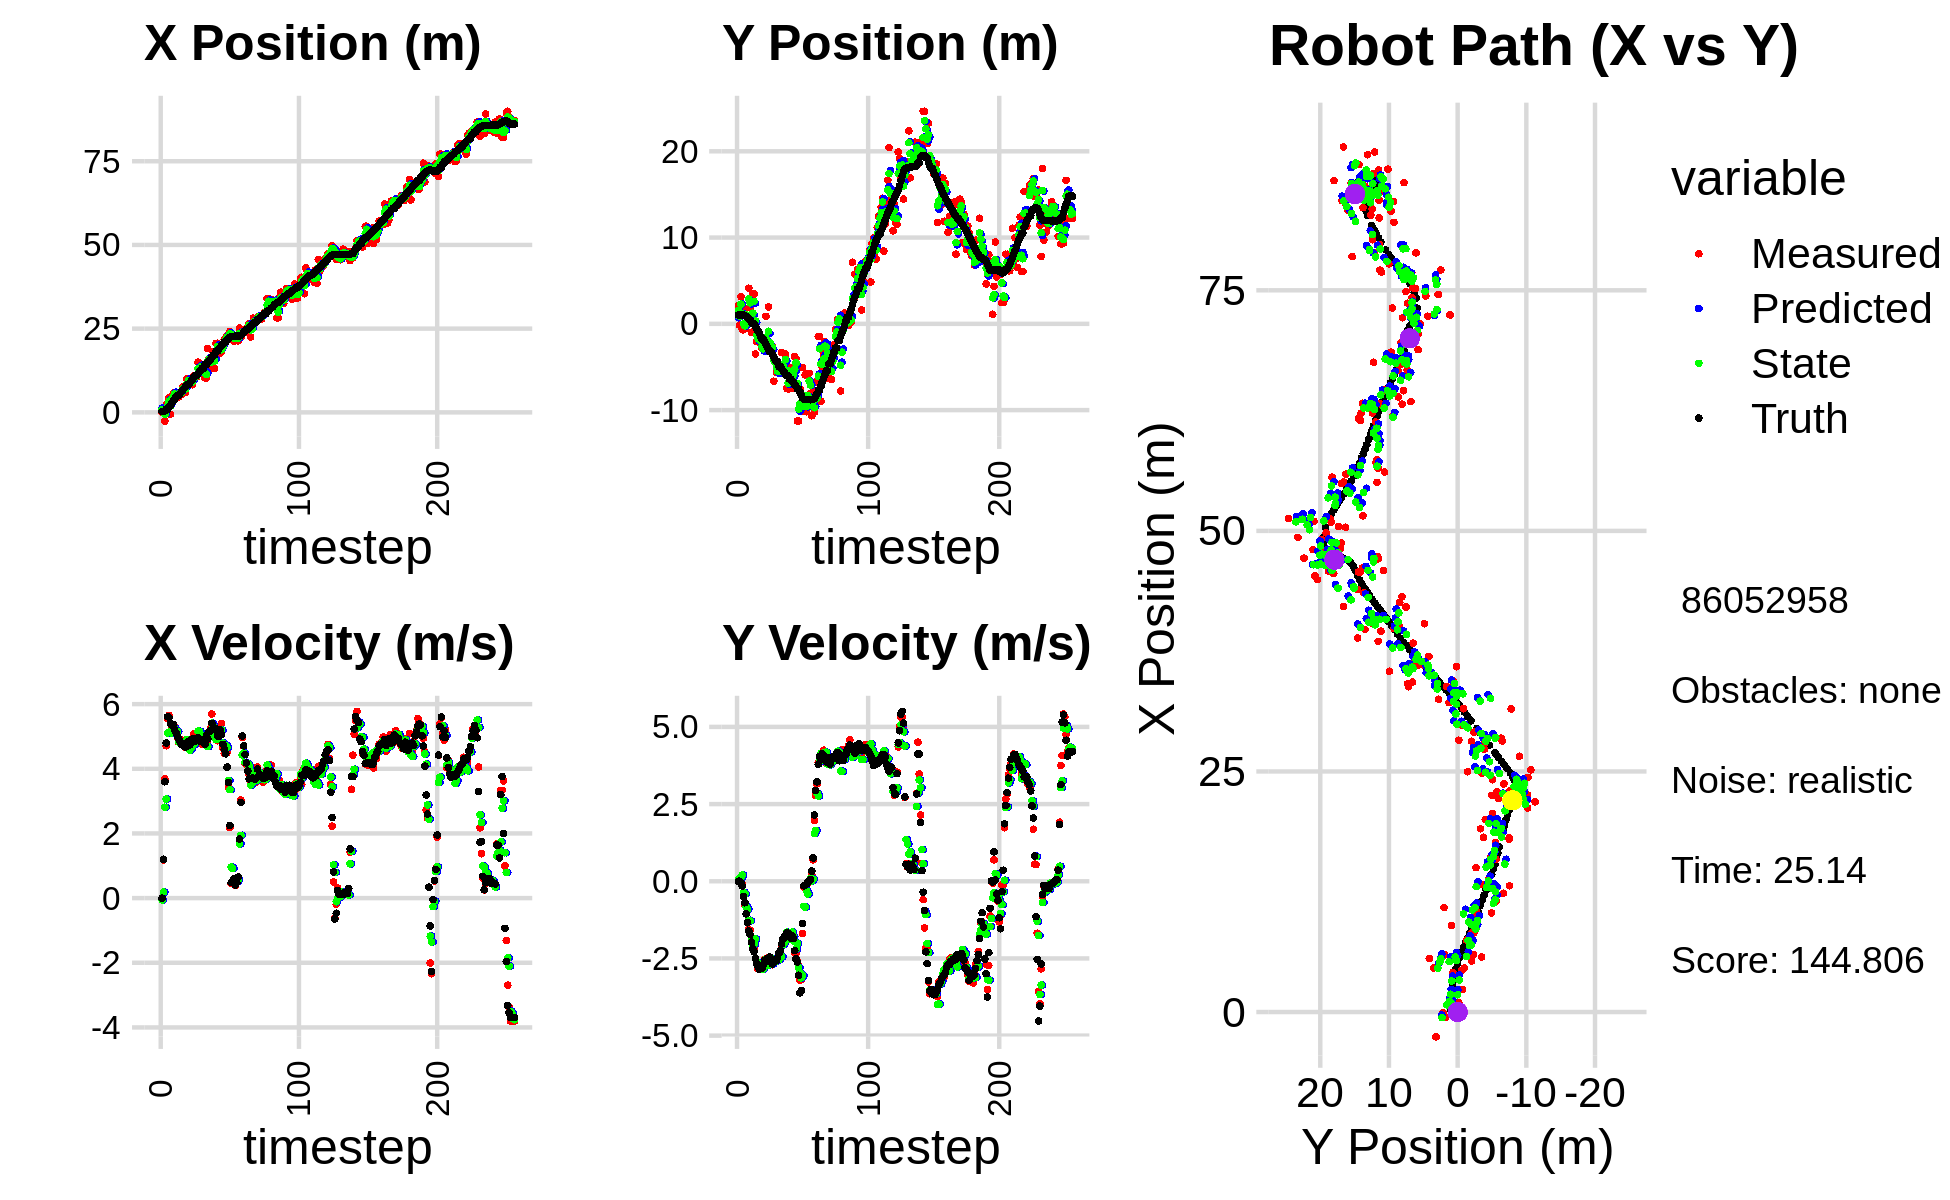

Source data for this figure (header and first rows):
2.360631644131026885e+00, 1.741471529090532044e+00, 0.000000000000000000e+00, -0.000000000000000000e+00, 0.000000000000000000e+00, 0.000000000000000000e+00, 0.000000000000000000e+00, 0.000000000000000000e+00, 1.302292068177385298e+00, 7.101661171371544956e-01, 0.000000000000000000e+00, 0.000000000000000000e+00, 2.647888061015470917e-01, 1.015011787720245584e+00, 0.000000000000000000e+00, 0.000000000000000000e+00, 0.000000000000000000e+00, 1.917914341902360320e-04
-5.543449561580238855e-02, 2.109795569467577181e+00, 0.000000000000000000e+00, -0.000000000000000000e+00, 1.302292068177385298e+00, 7.101661171371544956e-01, 0.000000000000000000e+00, 0.000000000000000000e+00, 7.520185313147338402e-01, 1.556912286628716835e+00, -5.840797919868559451e-02, 5.171426708917928328e-02, 2.647888061015470917e-01, 1.015011787720245584e+00, 0.000000000000000000e+00, 0.000000000000000000e+00, 0.000000000000000000e+00, 1.465314271626994014e-04
9.525842667348104476e-01, -1.677667794690655967e-01, 1.181999610531582423e+00, -1.008784461845132867e-03, 7.461777333948652613e-01, 1.562083713337634849e+00, -5.840797919868559451e-02, 5.171426708917928328e-02, 8.832424856638751987e-01, 8.798925412835583160e-01, 1.851243555258237361e-01, 9.018334631691246606e-02, 2.680808899267044798e-01, 1.015011936533146475e+00, 1.199999999999999956e+00, 0.000000000000000000e+00, 1.200000047683715820e+00, 8.534556254744529724e-04
-2.584503710477168426e+00, 3.150562838141742983e+00, 3.687998620615756007e+00, -3.147543933716084961e-03, 9.017549212164576167e-01, 8.889108759152495320e-01, 1.851243555258237361e-01, 9.018334631691246606e-02, -5.896115934743791920e-01, 2.275033787991376677e+00, 2.809974141251927904e+00, 1.212456240057104007e-01, 4.558212156149789585e-01, 1.014467075566037657e+00, 3.600000000000000089e+00, -4.800000000000000100e-02, 3.599999904632568359e+00, 8.534556254744529724e-04
2.331997572957785980e+00, -6.799374718642527959e-01, 4.712214654240262313e+00, -8.602535886902419604e-02, -3.086141793491863905e-01, 2.287158350391947703e+00, 2.809974141251927904e+00, 1.212456240057104007e-01, 1.108994502846458730e+00, 1.148825041602743235e+00, 3.062765496150231748e+00, 2.027407077366483179e-01, 9.313957090865627730e-01, 1.002743612059682210e+00, 4.798000000000000043e+00, -1.529999999999999971e-01, 4.800000190734863281e+00, 1.825379580259323120e-02
2.331997572957785980e+00, -6.799374718642527959e-01, 5.550446811022335503e+00, -3.735123123206010587e-01, 1.415271052461481993e+00, 1.169099112376408067e+00, 3.062765496150231748e+00, 2.027407077366483179e-01, 1.800612965216444206e+00, 3.595937489899947437e-03, 5.104673679463510361e+00, -3.577091423705520690e-01, 9.313957090865627730e-01, 1.002743612059682210e+00, 5.610000000000000320e+00, -4.879999999999999893e-01, 5.631000041961669922e+00, 6.719279289245605469e-02
4.310708939646096916e+00, -5.613074389338641446e-01, 5.651168100818791729e+00, -7.745418340994062456e-01, 2.311080333162795153e+00, -3.217497674715526224e-02, 5.104673679463510361e+00, -3.577091423705520690e-01, 3.335488277162237836e+00, -2.287564709265237362e-01, 5.136366497185227864e+00, -4.058477571352934188e-01, 1.570109546210009421e+00, 9.564107567899469142e-01, 5.586000000000000298e+00, -6.949999999999999512e-01, 5.629000186920166016e+00, 1.362100392580032349e-01
-5.683332086536890815e-01, 1.800873784207290829e+00, 5.407835943288959335e+00, -1.056131115321340408e+00, 3.849124926880760800e+00, -2.693412466400531002e-01, 5.136366497185227864e+00, -4.058477571352934188e-01, 1.843974493163959227e+00, 1.012767950921507065e+00, 5.132874687239430855e+00, -8.253089153633724750e-01, 2.104464709587263282e+00, 8.834682383975082098e-01, 5.395999999999999908e+00, -1.054000000000000048e+00, 5.498000144958496094e+00, 1.928688436746597290e-01
4.102677047056335624e+00, 7.050085014679947637e-01, 5.286885432360998394e+00, -1.327496046701293064e+00, 2.357261961887902491e+00, 9.302370593851698732e-01, 5.132874687239430855e+00, -8.253089153633724750e-01, 3.225468410221570714e+00, 8.506520850912231424e-01, 5.105351203717145125e+00, -9.011539321240615852e-01, 2.728835284154273122e+00, 7.589632106024007951e-01, 5.350999999999999979e+00, -1.340999999999999970e+00, 5.515999794006347656e+00, 2.460064142942428589e-01
5.559555232363138089e+00, 4.125434471942102554e+00, 5.213052268115839993e+00, -1.561873584817769833e+00, 3.736003530593285049e+00, 7.605366918788170061e-01, 5.105351203717145125e+00, -9.011539321240615852e-01, 4.568451404463907295e+00, 2.874801287675075034e+00, 5.283017494061897246e+00, -1.263420835183470370e+00, 3.342555225020943599e+00, 6.028085489452017498e-01, 5.373000000000000220e+00, -1.610999999999999988e+00, 5.609000205993652344e+00, 2.910973727703094482e-01
5.949230015189335141e+00, 1.870953095802535771e+00, 5.300223929574375603e+00, -1.587990935723590180e+00, 5.096753153870096753e+00, 2.748459204156727953e+00, 5.283017494061897246e+00, -1.263420835183470370e+00, 5.514463547842927582e+00, 2.435413265091677104e+00, 5.259767385153128139e+00, -1.280261201547759464e+00, 3.957240282903039752e+00, 4.152103799979868781e-01, 5.225999999999999979e+00, -1.725000000000000089e+00, 5.502999782562255859e+00, 2.910973727703094482e-01
4.565119744827677906e+00, -9.793344007061718370e-01, 5.196558983273298793e+00, -1.861766505980353203e+00, 6.040440286358240485e+00, 2.307387144936901002e+00, 5.259767385153128139e+00, -1.280261201547759464e+00, 5.362323480851474145e+00, 1.879835288495739221e-01, 5.135465326866578195e+00, -1.916545416166351767e+00, 4.550818622003688141e+00, 1.999526755006475198e-01, 5.120000000000000107e+00, -1.971000000000000085e+00, 5.486000061035156250e+00, 3.440224230289459229e-01
4.572616547174739310e+00, 3.468358112813139549e+00, 4.987485848650956122e+00, -2.006579211047891942e+00, 5.875870013538132319e+00, -3.671012767061276882e-03, 5.135465326866578195e+00, -1.916545416166351767e+00, 5.231559706028557244e+00, 1.225153943642855126e+00, 5.150582008683419311e+00, -2.082343009566225867e+00, 5.035891711198301479e+00, 6.795664049549542726e-04, 5.012999999999999901e+00, -2.188000000000000167e+00, 5.469999790191650391e+00, 3.825071752071380615e-01
4.572616547174739310e+00, 3.468358112813139549e+00, 4.819470238493660297e+00, -2.181010366018211410e+00, 5.746617906896899441e+00, 1.016919642686232583e+00, 5.150582008683419311e+00, -2.082343009566225867e+00, 5.211431023637726589e+00, 2.591338621191785041e+00, 4.825999960547481926e+00, -2.040348759393717515e+00, 5.035891711198301479e+00, 6.795664049549542726e-04, 4.942000000000000171e+00, -2.279999999999999805e+00, 5.441999912261962891e+00, 4.249654412269592285e-01
5.717583321138356212e+00, -3.481935070762117501e+00, 4.914496839496084846e+00, -2.498177323723347776e+00, 5.694031019692475049e+00, 2.387303745252413290e+00, 4.825999960547481926e+00, -2.040348759393717515e+00, 5.711592334546836014e+00, 3.471774909916276464e-01, 4.840105100299219032e+00, -1.870478392545937396e+00, 5.605570971976469252e+00, -2.598228915474837253e-01, 4.833000000000000185e+00, -2.501999999999999780e+00, 5.441999912261962891e+00, 4.702879488468170166e-01
5.312556862561661042e+00, -2.040799187468144815e+00, 4.825803807469888795e+00, -2.679928618683310670e+00, 6.195602844576757917e+00, 1.601296517370338901e-01, 4.840105100299219032e+00, -1.870478392545937396e+00, 5.786673466042877578e+00, -1.291150932106117200e+00, 4.784786191835791236e+00, -2.632692432054276832e+00, 6.162417590054745986e+00, -5.452634555385525994e-01, 4.756999999999999673e+00, -2.672000000000000153e+00, 5.455999851226806641e+00, 5.069285035133361816e-01
7.622121810584082446e+00, -2.055828974711481738e+00, 4.795630762791354584e+00, -2.839058660321379435e+00, 6.265152085226456613e+00, -1.554420175311544972e+00, 4.784786191835791236e+00, -2.632692432054276832e+00, 6.923386555336224824e+00, -1.724269640299233908e+00, 4.745126479491047711e+00, -2.647451135825519497e+00, 6.709475696001327982e+00, -8.509655455805286151e-01, 4.725999999999999979e+00, -2.745999999999999996e+00, 5.465000152587890625e+00, 5.345233678817749023e-01
7.473499000128649428e+00, -1.286208675733838014e+00, 4.781002306271727065e+00, -2.830398476036255495e+00, 7.397899203285329683e+00, -1.989014753881785946e+00, 4.745126479491047711e+00, -2.647451135825519497e+00, 7.432146477664085538e+00, -1.538574678442615529e+00, 4.777723176012947270e+00, -2.761311074797072607e+00, 7.159884631510479380e+00, -1.117654608729983012e+00, 4.690000000000000391e+00, -2.850999999999999979e+00, 5.488999843597412109e+00, 5.345233678817749023e-01
5.950205027820994808e+00, -2.315766083395428332e+00, 4.664222550900833042e+00, -2.842265087717726235e+00, 7.909918795265379998e+00, -1.814705785922322789e+00, 4.777723176012947270e+00, -2.761311074797072607e+00, 6.953516573069077111e+00, -1.984330863604471418e+00, 4.818565906657045872e+00, -2.754818642151135588e+00, 7.697983920678913350e+00, -1.444937990797388716e+00, 4.676000000000000156e+00, -2.817000000000000171e+00, 5.459000110626220703e+00, 5.472850799560546875e-01
9.983001768228310979e+00, -2.829074786864144819e+00, 4.772627321811673262e+00, -2.852302194860361073e+00, 7.435373163734781521e+00, -2.259812727819585199e+00, 4.818565906657045872e+00, -2.754818642151135588e+00, 8.619987456671154291e+00, -2.634437945409173754e+00, 4.907835305395937375e+00, -2.860886498106120612e+00, 8.240342318390574405e+00, -1.767412709134330351e+00, 4.798000000000000043e+00, -2.817000000000000171e+00, 5.564000129699707031e+00, 5.386807322502136230e-01
9.983001768228310979e+00, -2.829074786864144819e+00, 4.757289704747013737e+00, -2.689687961993683096e+00, 9.110770987210747407e+00, -2.920526595219785637e+00, 4.907835305395937375e+00, -2.860886498106120612e+00, 9.522191376158632536e+00, -2.892297569174551164e+00, 4.856000964765662786e+00, -2.834965341431257890e+00, 8.240342318390574405e+00, -1.767412709134330351e+00, 4.846000000000000085e+00, -2.702999999999999847e+00, 5.548999786376953125e+00, 5.145763754844665527e-01
8.237028300714856144e+00, -2.382481203739666320e+00, 4.615176552302523660e+00, -2.529686642953529407e+00, 1.000779147263519953e+01, -3.175794103317676864e+00, 4.856000964765662786e+00, -2.834965341431257890e+00, 9.190299186028651590e+00, -2.646264466086099443e+00, 4.574660823575278812e+00, -2.550550420444348543e+00, 8.796126543961348077e+00, -2.081108616709756554e+00, 4.738000000000000433e+00, -2.568000000000000060e+00, 5.388999938964843750e+00, 5.014013648033142090e-01
9.010184824268995030e+00, 8.729855548599815274e-01, 4.813568092296802270e+00, -2.549386497125005757e+00, 9.647765268386178761e+00, -2.901319508130534075e+00, 4.574660823575278812e+00, -2.550550420444348543e+00, 9.356066677109646790e+00, -1.632493597562999943e+00, 4.634126129005053052e+00, -2.700930839057804622e+00, 9.344515978824857072e+00, -2.380529688180293757e+00, 4.908999999999999808e+00, -2.596999999999999975e+00, 5.552999973297119141e+00, 4.870658516883850098e-01
8.232328236165225022e+00, -2.103240119202574032e+00, 4.856328310276287752e+00, -2.491152613066568211e+00, 9.819479290010152184e+00, -1.902586681468780405e+00, 4.634126129005053052e+00, -2.700930839057804622e+00, 9.076347550230719818e+00, -2.026502370139164899e+00, 4.734225918855631932e+00, -2.540930161535425835e+00, 9.905484378446756111e+00, -2.674617813836407620e+00, 4.875000000000000000e+00, -2.504000000000000004e+00, 5.480000019073486328e+00, 4.739699959754943848e-01
1.085377696143323867e+01, 1.970820857719363994e+00, 5.073821260720452919e+00, -2.568716511154495841e+00, 9.549770142116283722e+00, -2.280595386292707527e+00, 4.734225918855631932e+00, -2.540930161535425835e+00, 1.020348900021391891e+01, -8.576329738227213006e-01, 4.751332024393992270e+00, -2.713972238052593244e+00, 1.046680372913731460e+01, -2.961844491082620934e+00, 4.942000000000000171e+00, -2.501999999999999780e+00, 5.539999961853027344e+00, 4.686499238014221191e-01
1.052402937386002790e+01, -2.708975063490719037e+00, 4.861482755855001336e+00, -2.461216188345667799e+00, 1.067862220265331885e+01, -1.129030197627980625e+00, 4.751332024393992270e+00, -2.713972238052593244e+00, 1.060419351761065876e+01, -2.156532132329204821e+00, 4.832251703323774628e+00, -2.584159708736500249e+00, 1.102953451885461789e+01, -3.246475265734267257e+00, 4.857999999999999652e+00, -2.451999999999999957e+00, 5.441999912261962891e+00, 4.686499238014221191e-01
1.052402937386002790e+01, -2.708975063490719037e+00, 5.083159579769407799e+00, -2.625134646572363284e+00, 1.108741868794303542e+01, -2.414948103202855023e+00, 4.832251703323774628e+00, -2.584159708736500249e+00, 1.083246131504682630e+01, -2.512251749653568123e+00, 4.891462491226767462e+00, -2.579700466359143629e+00, 1.102953451885461789e+01, -3.246475265734267257e+00, 4.878999999999999559e+00, -2.603000000000000203e+00, 5.530000209808349609e+00, 4.767110347747802734e-01
1.500846809101531676e+01, -2.660927043780862089e+00, 5.006195407638261763e+00, -2.702356382171836380e+00, 1.132160756416950242e+01, -2.770221796289482619e+00, 4.891462491226767462e+00, -2.579700466359143629e+00, 1.303389108582341116e+01, -2.702894966527372933e+00, 5.166194537120047947e+00, -2.673658791582787853e+00, 1.158744353022870222e+01, -3.539210842580814642e+00, 4.959999999999999964e+00, -2.681000000000000050e+00, 5.638000011444091797e+00, 4.949802756309509277e-01
1.234712801852779407e+01, -6.654310510526265432e+00, 4.912318813079134650e+00, -2.651008375808457274e+00, 1.355051053953541640e+01, -2.970260845685651852e+00, 5.166194537120047947e+00, -2.673658791582787853e+00, 1.295159357907204267e+01, -4.195514587025670039e+00, 5.160359029979848522e+00, -2.525561360054850102e+00, 1.215411490205906198e+01, -3.845245407817811323e+00, 4.857000000000000206e+00, -2.624000000000000110e+00, 5.519999980926513672e+00, 4.948741495609283447e-01
1.379554325336671283e+01, -4.476498143918544059e+00, 4.912481598111617664e+00, -2.618971662950829060e+00, 1.346762948207002708e+01, -4.448070723031155360e+00, 5.160359029979848522e+00, -2.525561360054850102e+00, 1.362581122994658678e+01, -4.470177744714861845e+00, 4.977275181813078930e+00, -2.602349341437904862e+00, 1.271454733577644625e+01, -4.147073791940686149e+00, 4.876999999999999780e+00, -2.589999999999999858e+00, 5.521999835968017578e+00, 4.897958934307098389e-01
1.151686698148574628e+01, -5.607152031856672103e+00, 4.764706472545153559e+00, -2.483284677239067317e+00, 1.412353874812789556e+01, -4.730412678858652242e+00, 4.977275181813078930e+00, -2.602349341437904862e+00, 1.284953725861175577e+01, -5.023464615122370525e+00, 5.021140426357919573e+00, -2.547511112115151910e+00, 1.318195265473928401e+01, -4.394131229462036714e+00, 4.892000000000000348e+00, -2.561999999999999833e+00, 5.521999835968017578e+00, 4.804501533508300781e-01
1.151686698148574628e+01, -5.607152031856672103e+00, 5.015757180543690019e+00, -2.530633171504696577e+00, 1.335165130124754818e+01, -5.278215726333885804e+00, 5.021140426357919573e+00, -2.547511112115151910e+00, 1.249823341399798871e+01, -5.493999919588720360e+00, 4.926010822467837613e+00, -2.549242039864472176e+00, 1.318195265473928401e+01, -4.394131229462036714e+00, 4.881000000000000227e+00, -2.479000000000000092e+00, 5.473999977111816406e+00, 4.672703146934509277e-01
1.029413717974091647e+01, -4.929889738454330761e+00, 4.800043643137420268e+00, -2.319297401748269483e+00, 1.299083449624477282e+01, -5.748924123575167577e+00, 4.926010822467837613e+00, -2.549242039864472176e+00, 1.167936009538756892e+01, -5.481806638872892101e+00, 4.987123642772224308e+00, -2.541198209655088913e+00, 1.430184286822202466e+01, -4.960829780644177234e+00, 4.764999999999999680e+00, -2.326000000000000068e+00, 5.302999973297119141e+00, 4.501033723354339600e-01
1.029413717974091647e+01, -4.929889738454330761e+00, 5.044052968399911130e+00, -2.437198453521569164e+00, 1.217807245966479179e+01, -5.735926459838401215e+00, 4.987123642772224308e+00, -2.541198209655088913e+00, 1.130035288414095085e+01, -5.201562423885166986e+00, 4.939667290474281991e+00, -2.419595245709333042e+00, 1.430184286822202466e+01, -4.960829780644177234e+00, 5.032000000000000028e+00, -2.241000000000000103e+00, 5.508999824523925781e+00, 4.501033723354339600e-01
1.904205054004071584e+01, -3.322345899229173227e+00, 4.758793662747413222e+00, -2.068720672642549108e+00, 1.179431961318837985e+01, -5.443521948456099935e+00, 4.939667290474281991e+00, -2.419595245709333042e+00, 1.528334641581070663e+01, -4.748104569222340920e+00, 4.688401966762342887e+00, -2.441029702344019725e+00, 1.486436575618989764e+01, -5.222437904215627924e+00, 4.921000000000000263e+00, -2.032999999999999918e+00, 5.323999881744384766e+00, 4.100707769393920898e-01
1.602633452398724856e+01, -4.769023643534004542e+00, 5.127605682407235577e+00, -1.978300763564174503e+00, 1.575218661248694119e+01, -4.992207539456742893e+00, 4.688401966762342887e+00, -2.441029702344019725e+00, 1.586980125576824641e+01, -4.828208032013259654e+00, 5.055114706586842921e+00, -2.056861073542632923e+00, 1.534130018938822282e+01, -5.419961021476298768e+00, 5.153999999999999915e+00, -1.877999999999999892e+00, 5.485000133514404297e+00, 3.682173490524291992e-01
1.587932228675889945e+01, -5.575579056048894699e+00, 5.241671399137000975e+00, -1.808841283686607460e+00, 1.637531272642693025e+01, -5.033894139367522946e+00, 5.055114706586842921e+00, -2.056861073542632923e+00, 1.614847901109030204e+01, -5.217576239113839165e+00, 5.101492972673779214e+00, -1.992830481895694339e+00, 1.592642325140013426e+01, -5.635371731516213067e+00, 5.184999999999999609e+00, -1.790999999999999925e+00, 5.489999771118164062e+00, 3.322927653789520264e-01
1.324157088966605755e+01, -3.506918238641149266e+00, 5.695558681098658482e+00, -1.848446457189333980e+00, 1.665862830835768094e+01, -5.416859287303408266e+00, 5.101492972673779214e+00, -1.992830481895694339e+00, 1.505551946709680067e+01, -4.153604962923028054e+00, 5.410058226560604311e+00, -1.787288803011282790e+00, 1.652433699374854115e+01, -5.835198925390816527e+00, 5.405999999999999694e+00, -1.750999999999999890e+00, 5.683000087738037109e+00, 3.138173520565032959e-01
1.809203571069826211e+01, -7.493238138000697823e+00, 5.372677263995765173e+00, -1.692639021345291983e+00, 1.559652528975286145e+01, -4.332333843224156489e+00, 5.410058226560604311e+00, -1.787288803011282790e+00, 1.679952126250592315e+01, -5.378448615599946692e+00, 5.327718050914226566e+00, -1.648520036487627349e+00, 1.714406126708327349e+01, -6.033268497857673829e+00, 5.272999999999999687e+00, -1.663000000000000034e+00, 5.528999805450439453e+00, 3.052024245262145996e-01
1.311764210431948641e+01, -7.546951578719998999e+00, 5.211308501683974193e+00, -1.714193795915172958e+00, 1.733229306759734456e+01, -5.543300619248709538e+00, 5.327718050914226566e+00, -1.648520036487627349e+00, 1.537413947641056744e+01, -6.865637696332089313e+00, 5.025552681665391930e+00, -1.794790325163424072e+00, 1.714406126708327349e+01, -6.033268497857673829e+00, 5.266000000000000014e+00, -1.683000000000000052e+00, 5.528999805450439453e+00, 3.177889287471771240e-01
2.063574141226038705e+01, -5.093541907210277664e+00, 5.155903890536867706e+00, -1.817895529167337765e+00, 1.587669474457710628e+01, -7.045116728848431542e+00, 5.025552681665391930e+00, -1.794790325163424072e+00, 1.818463889217038698e+01, -6.400199144747066526e+00, 4.902313684293918783e+00, -1.874271977170866466e+00, 1.824282950174003304e+01, -6.393819377882593358e+00, 5.195000000000000284e+00, -1.784999999999999920e+00, 5.493000030517578125e+00, 3.389760553836822510e-01
2.063574141226038705e+01, -5.093541907210277664e+00, 4.868259881144214596e+00, -1.716476501627586249e+00, 1.867487026059977850e+01, -6.587626342464153240e+00, 4.902313684293918783e+00, -1.874271977170866466e+00, 1.958789472100101037e+01, -5.597417433498783623e+00, 4.971967737147521049e+00, -1.677332154114055784e+00, 1.824282950174003304e+01, -6.393819377882593358e+00, 5.041000000000000369e+00, -1.848000000000000087e+00, 5.368999958038330078e+00, 3.389760553836822510e-01
1.796882790293883403e+01, -7.515943931476310347e+00, 5.164999701138909494e+00, -1.884352324062199768e+00, 2.008509149471576194e+01, -5.765150648910188913e+00, 4.971967737147521049e+00, -1.677332154114055784e+00, 1.907596694100912771e+01, -6.339256821919907026e+00, 5.068825603963373005e+00, -1.645601048397177912e+00, 1.882923048724283888e+01, -6.605662391794529853e+00, 4.993999999999999773e+00, -1.774999999999999911e+00, 5.300000190734863281e+00, 3.498257696628570557e-01
1.760592824226934994e+01, -5.533774660169530790e+00, 5.255995298595899534e+00, -1.867778944939558983e+00, 1.958284950140546599e+01, -6.503816926759625083e+00, 5.068825603963373005e+00, -1.645601048397177912e+00, 1.865890976047305472e+01, -5.872842364382908187e+00, 5.121490485014258631e+00, -1.779962064516733555e+00, 1.940383070719402525e+01, -6.811864898564675030e+00, 5.211999999999999744e+00, -1.856000000000000094e+00, 5.532000064849853516e+00, 3.414433002471923828e-01
1.815737384514707742e+01, -3.781397389286693667e+00, 5.402078104016261761e+00, -2.306822275251018795e+00, 1.917105880897447889e+01, -6.050838570834581986e+00, 5.121490485014258631e+00, -1.779962064516733555e+00, 1.870055765943814663e+01, -5.291985005112427309e+00, 5.199407217793263314e+00, -1.959081630400435703e+00, 1.999482268080042857e+01, -7.032671974595277042e+00, 5.054000000000000270e+00, -2.246999999999999886e+00, 5.531000137329101562e+00, 4.035845696926116943e-01
2.002514344411284952e+01, -4.026222274850360883e+00, 4.646745645432757144e+00, -2.342940645203872574e+00, 1.922049838121747456e+01, -5.487893168152471191e+00, 5.199407217793263314e+00, -1.959081630400435703e+00, 1.960728052777513497e+01, -4.538872773382155223e+00, 4.794857912070828121e+00, -2.201196264412843995e+00, 2.047595137326500492e+01, -7.253792809040049860e+00, 4.758000000000000007e+00, -2.517999999999999794e+00, 5.382999897003173828e+00, 4.670107960700988770e-01
2.184364575122654628e+01, -1.126675705786845150e+01, 4.477549862794639957e+00, -2.602611611220394305e+00, 2.008676631898221743e+01, -4.758992399823439357e+00, 4.794857912070828121e+00, -2.201196264412843995e+00, 2.091377978615251010e+01, -6.898833593116401985e+00, 4.688132237258868962e+00, -2.019570111347207764e+00, 2.101892393771173673e+01, -7.544426963975062961e+00, 4.605999999999999872e+00, -2.612999999999999989e+00, 5.295000076293945312e+00, 5.265246033668518066e-01
2.184364575122654628e+01, -1.126675705786845150e+01, 4.708387229940221630e+00, -2.736787674122273639e+00, 2.138259300987839850e+01, -7.100790604251122851e+00, 4.688132237258868962e+00, -2.019570111347207764e+00, 2.159663420912609766e+01, -9.872764223742347411e+00, 4.727233659625453832e+00, -2.792475549482665187e+00, 2.101892393771173673e+01, -7.544426963975062961e+00, 4.464000000000000412e+00, -3.043000000000000149e+00, 5.402999877929687500e+00, 5.265246033668518066e-01
2.295932072386717948e+01, -7.556234405836429247e+00, 4.499022893497015119e+00, -3.203485506645340042e+00, 2.206935757508864171e+01, -1.015201177869061411e+01, 4.727233659625453832e+00, -2.792475549482665187e+00, 2.248367562728598656e+01, -9.287903951874382003e+00, 4.661864536252236846e+00, -2.964034518070555180e+00, 2.153874319761596823e+01, -7.870202110470062351e+00, 4.052999999999999936e+00, -3.616000000000000103e+00, 5.432000160217285156e+00, 6.187610626220703125e-01
2.209770490926449327e+01, -9.338348793060184505e+00, 3.436003876097625920e+00, -3.181881076532646180e+00, 2.294986208091120972e+01, -9.584307403681437521e+00, 4.661864536252236846e+00, -2.964034518070555180e+00, 2.258097849163899795e+01, -9.430265352431325354e+00, 3.634043316428257064e+00, -3.128565059602869347e+00, 2.202404230779359295e+01, -8.258266495298492771e+00, 3.579000000000000181e+00, -3.536999999999999922e+00, 5.032000064849853516e+00, 7.470176219940185547e-01
2.414115029536754164e+01, -5.079022931248311501e+00, 2.181880135495536610e+00, -1.693529904643704675e+00, 2.294438282328182410e+01, -9.743121858391612378e+00, 3.634043316428257064e+00, -3.128565059602869347e+00, 2.342323232651564524e+01, -8.231430155157958950e+00, 3.354234639301294507e+00, -3.059487075700991099e+00, 2.242042750088670289e+01, -8.629959152492814312e+00, 2.245999999999999996e+00, -1.370999999999999996e+00, 2.631999969482421875e+00, 6.600463390350341797e-01
2.256460136904311042e+01, -1.018275348970247229e+01, 4.499053405355877278e-01, -1.837965885102713359e-01, 2.375865579044577558e+01, -8.537378862728058238e+00, 3.354234639301294507e+00, -3.059487075700991099e+00, 2.326844612963236614e+01, -9.515429112406575740e+00, 9.599248152708161896e-01, -8.131839522917028162e-01, 2.262194460629105563e+01, -8.758257911566058596e+00, 4.779999999999999805e-01, -1.479999999999999927e-01, 5.000000000000000000e-01, 3.878319561481475830e-01
2.218387901770935500e+01, -5.918630646619863711e+00, 4.995225893203162348e-01, -1.293566956491176145e-01, 2.336443861115944642e+01, -9.596747507635745578e+00, 9.599248152708161896e-01, -8.131839522917028162e-01, 2.276266219743346042e+01, -8.396326271809776642e+00, 9.187676989607954647e-01, -8.364282108189914355e-01, 2.268181246489706027e+01, -8.779672669015187836e+00, 4.969999999999999973e-01, -1.290000000000000036e-01, 5.139999985694885254e-01, 2.533942759037017822e-01
2.119906181058860994e+01, -1.019603996098692278e+01, 5.892655521512009109e-01, -8.934275462961170644e-02, 2.285453896732953893e+01, -8.479969092891675331e+00, 9.187676989607954647e-01, -8.364282108189914355e-01, 2.209176427177190050e+01, -9.583374395427446402e+00, 5.719101361794542981e-01, -3.127161508024851599e-01, 2.271625059838781979e+01, -8.786999749109760671e+00, 5.979999999999999760e-01, -9.099999999999999756e-02, 6.050000190734863281e-01, 1.504711210727691650e-01
2.287147746941761994e+01, -5.740490959655163650e+00, 3.946504147923349803e-01, -1.661501068367253475e-02, 2.214895528538984593e+01, -9.614646010507694740e+00, 5.719101361794542981e-01, -3.127161508024851599e-01, 2.248587133569133911e+01, -8.342361086310891238e+00, 5.201826220825230829e-01, -4.108155664814657770e-01, 2.275252550818755992e+01, -8.790981339205876210e+00, 4.089999999999999747e-01, -1.700000000000000122e-02, 4.090000092983245850e-01, 4.207573086023330688e-02
2.287147746941761994e+01, -5.740490959655163650e+00, 4.805742957101318269e-01, -2.023245575891214482e-02, 2.253788959789959279e+01, -8.383442642959037627e+00, 5.201826220825230829e-01, -4.108155664814657770e-01, 2.269397612280324950e+01, -6.627021251797208024e+00, 5.048433534243991216e-01, 2.743825866748422770e-02, 2.275252550818755992e+01, -8.790981339205876210e+00, 4.769999999999999796e-01, 1.000000000000000021e-03, 4.769999980926513672e-01, 4.207573086023330688e-02
2.136699181732292629e+01, -8.105622575837054811e+00, 6.336742732368839670e-01, 2.032042494913902791e-02, 2.274446045814568862e+01, -6.624277425930459984e+00, 5.048433534243991216e-01, 2.743825866748422770e-02, 2.208784424496276344e+01, -7.112726191536797415e+00, 5.684216206046787123e-01, 8.336194576778582777e-02, 2.277261179682490422e+01, -8.791170165954721227e+00, 6.530000000000000249e-01, 5.500000000000000028e-02, 6.549999713897705078e-01, -3.205663338303565979e-02
2.517280977949781473e+01, -1.065654592375083709e+01, 1.761608805453160009e+00, 2.006574775914143627e-01, 2.214468640702323299e+01, -7.104389996960018827e+00, 5.684216206046787123e-01, 8.336194576778582777e-02, 2.352664780930498623e+01, -9.441311365898201302e+00, 1.677649101795982478e+00, 1.310134991202005494e-02, 2.280860823406692006e+01, -8.788631485155592671e+00, 1.826000000000000068e+00, 3.290000000000000147e-01, 1.855000019073486328e+00, -1.134169846773147583e-01
2.243948745732635075e+01, -7.851361499169395408e+00, 3.032600902305848223e+00, 6.940123537045289615e-01, 2.369441271948458549e+01, -9.440001230906998941e+00, 1.677649101795982478e+00, 1.310134991202005494e-02, 2.318080908558254905e+01, -8.928838480666350108e+00, 1.942943093153650658e+00, 7.000764142947349389e-02, 2.293706339552048590e+01, -8.766673134884074514e+00, 2.959999999999999964e+00, 7.560000000000000053e-01, 3.055000066757202148e+00, -2.249764055013656616e-01
2.438466221088198438e+01, -1.024916069415642994e+01, 4.969452835529135193e+00, 1.970851743682252799e+00, 2.337510339489791278e+01, -8.921837716523402406e+00, 1.942943093153650658e+00, 7.000764142947349389e-02, 2.377675330607132054e+01, -9.726367605517262760e+00, 4.426359913099606302e+00, 1.543694774071783460e+00, 2.332913512000470746e+01, -8.646751449971196379e+00, 5.014999999999999680e+00, 2.145999999999999908e+00, 5.454999923706054688e+00, -3.775661289691925049e-01
2.370453728676021754e+01, -6.739458369302403717e+00, 4.695726135407496393e+00, 2.778145143407363626e+00, 2.421938929738128010e+01, -9.571998128110084991e+00, 4.426359913099606302e+00, 1.543694774071783460e+00, 2.398908935482011628e+01, -8.661005754672004286e+00, 4.487190374551186522e+00, 1.648703238969053020e+00, 2.389546698304073402e+01, -8.376173065900253789e+00, 4.709999999999999964e+00, 2.943999999999999950e+00, 5.553999900817871094e+00, -5.342443585395812988e-01
... 196 more rows
